Run: headless pygame with SDL's dummy video driver; simulated clock (each Clock.tick advances the game by its frame time, no real sleeping); random seed 0; keys injected as events and as key.get_pressed() state; no mouse input.
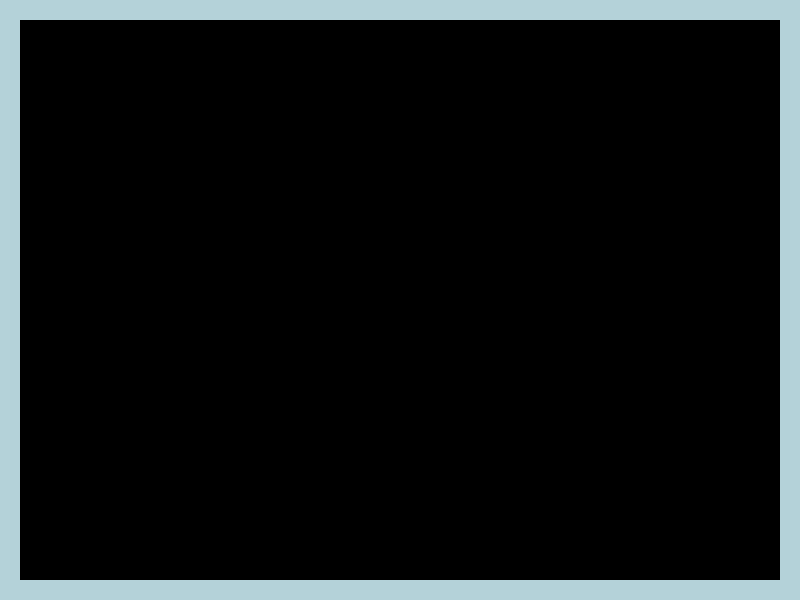
Frame 1 of 4 · flips 1–60 · no input
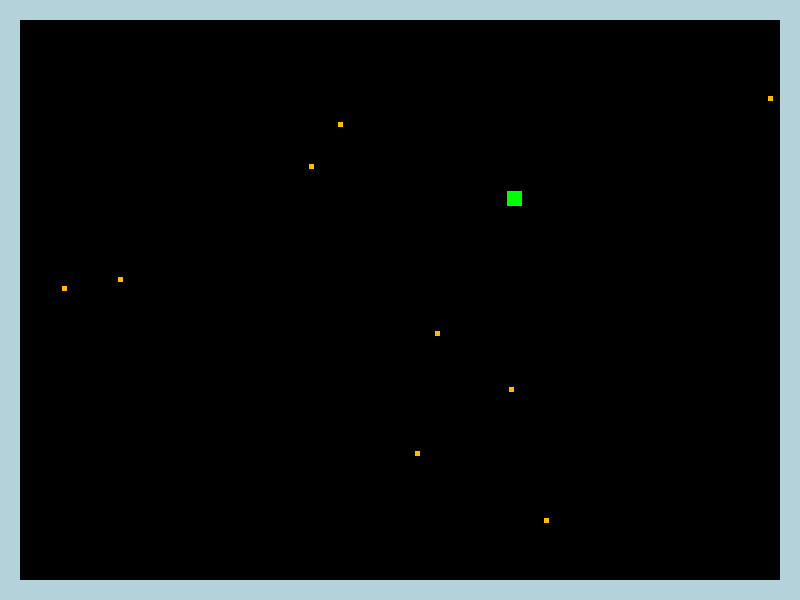
Frame 2 of 4 · flips 61–180 · tapped SPACE, RETURN · held RIGHT (→), D
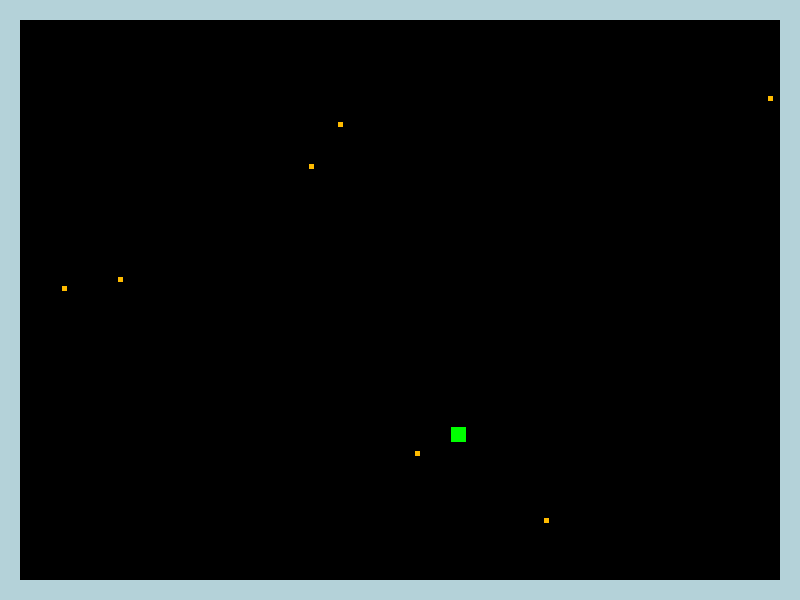
Frame 3 of 4 · flips 181–300 · held DOWN (↓), S
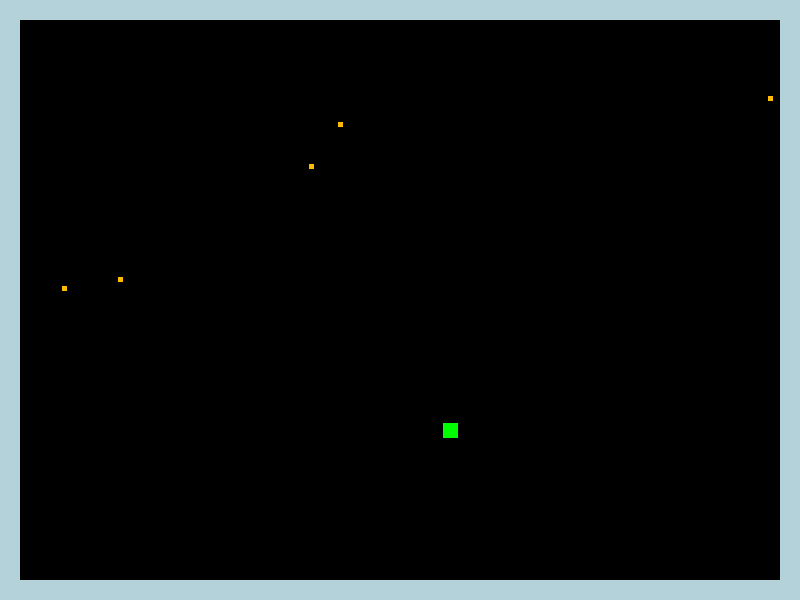
Frame 4 of 4 · flips 301–420 · held LEFT (←), A, UP (↑), W

The pygame program that drew these frames:

import pygame
import random
import math

black = (0, 0, 0)
white = (255, 255, 255)
green = (0, 255, 0)
red = (255, 0, 0)
blue = (0, 0, 255)
blue_grey = (180, 210, 217)
purple = (255, 0, 255)
gold = (255, 187, 0)

key = (255, 0, 128)


def distance(a, b, x, y):
    a1 = abs(a - x)
    b1 = abs(b - y)
    c = math.sqrt((a1 * a1) + (b1 * b1))
    return c


class Wall(pygame.sprite.Sprite):
    def __init__(self, x, y, width, height, color):
        pygame.sprite.Sprite.__init__(self)

        self.image = pygame.Surface([width, height])
        self.image.fill(color)

        self.rect = self.image.get_rect()
        self.rect.x = x
        self.rect.y = y

class Coin(pygame.sprite.Sprite):
    def __init__(self, x, y):
        pygame.sprite.Sprite.__init__(self)

        self.image = pygame.Surface([5, 5])
        self.image.fill(gold)

        self.rect = self.image.get_rect()
        self.rect.x = x
        self.rect.y = y

def spawn_org():
    coords = []
    coords.append(random.randrange(21, 779))
    coords.append(random.randrange(21, 579))

    return coords

class Organism(pygame.sprite.Sprite):
    change_x = 0
    change_y = 0

    def __init__(self):
        pygame.sprite.Sprite.__init__(self)

    def changespeed(self, x, y):
        self.change_x += x
        self.change_y += y

    def do_thing(self):
        raise NotImplementedError()

    def move(self, walls, goblins):

        self.rect.x += self.change_x

        block_hit_list = pygame.sprite.spritecollide(self, walls, False)
        goblin_hit_list = pygame.sprite.spritecollide(self, goblins, False)

        # wall X detection
        for block in block_hit_list:
            if self.change_x > 0 and self.rect.right != block.rect.right:
                self.rect.right = block.rect.left
            elif self.change_x < 0 and self.rect.left != block.rect.left:
                self.rect.left = block.rect.right
        # goblin X detection
        for goblin in goblin_hit_list:
            if self.change_x > 0 and self.rect.right != goblin.rect.right:
                self.rect.right = goblin.rect.left
            elif self.change_x < 0 and self.rect.left != goblin.rect.left:
                self.rect.left = goblin.rect.right

        self.rect.y += self.change_y

        block_hit_list = pygame.sprite.spritecollide(self, walls, False)
        goblin_hit_list = pygame.sprite.spritecollide(self, goblins, False)
        # block Y detection
        for block in block_hit_list:

            if self.change_y > 0 and self.rect.bottom != block.rect.bottom:
                self.rect.bottom = block.rect.top
            elif self.change_y < 0 and self.rect.top != block.rect.top:
                self.rect.top = block.rect.bottom
        # goblin Y detection
        for goblin in goblin_hit_list:
            if self.change_y > 0 and self.rect.bottom != goblin.rect.bottom:
                self.rect.bottom = goblin.rect.top
            elif self.change_y < 0 and self.rect.top != goblin.rect.top:
                self.rect.top = goblin.rect.bottom


class Ogre(Organism):
    def __init__(self, x, y):
        Organism.__init__(self)
        self.image = pygame.Surface([20, 20])
        self.image.fill(red)
        self.rect = self.image.get_rect()
        self.rect.x = x
        self.rect.y = y
        target_goblin = None
        self.speed = 5

    def do_thing(self, current_room):
        self.chase(current_room)

    def pick_target(self, current_room):
        goblin_distances = []
        target_goblin = []

        for goblin in current_room.goblins:
            dist = distance((goblin.rect.x + 7), (goblin.rect.y + 7), (self.rect.x + 10), (self.rect.y + 10))
            goblin_distances.append([dist, (goblin.rect.x, goblin.rect.y)])

        goblin_distances = sorted(goblin_distances)

        target_goblin = goblin_distances[0]
        target_goblin = target_goblin[1]
        self.target_goblin = target_goblin

    def chase(self, current_room):

        prey_x = self.target_goblin[0]
        prey_y = self.target_goblin[1]

        if prey_x > self.rect.x:
            self.change_x = self.speed
        elif prey_x < self.rect.x:
            self.change_x = -self.speed
        if prey_y > self.rect.y:
            self.change_y = self.speed
        elif prey_y < self.rect.y:
            self.change_y = -self.speed


class Goblin(Organism):
    def __init__(self, x, y, speed):
        Organism.__init__(self)
        self.image = pygame.Surface([15, 15])
        self.image.fill(green)
        self.rect = self.image.get_rect()
        self.rect.x = x
        self.rect.y = y
        self.speed = speed
        self.coins_collected = 0
        self.target_coin = None

    def run(self, current_room):
        predator_x = current_room.ogre.rect.x
        predator_y = current_room.ogre.rect.y
        if predator_x < self.rect.x:
            self.change_x = self.speed
        elif predator_x > self.rect.x:
            self.change_x = -self.speed
        if predator_y < self.rect.y:
            self.change_y = self.speed
        elif predator_y > self.rect.y:
            self.change_y = -self.speed

    def pick_target_coin(self, coins_list):
        coin_distances = []
        target_coin = []

        for coin in coins_list:
            dist = distance(coin.rect.x, coin.rect.y, self.rect.x, self.rect.y)
            coin_distances.append([dist, (coin.rect.x, coin.rect.y)])

        coin_distances = sorted(coin_distances)

        target_coin = coin_distances[0]
        target_coin = target_coin[1]
        return target_coin

    def do_thing(self, current_room):
        self.eat(current_room)
        # self.run(current_room)

    def reproduce(self, current_room):
        self.coins_collected = 0
        new_goblin = Goblin(self.rect.x + 17, self.rect.y, self.speed)
        new_goblin.target_coin = new_goblin.pick_target_coin(current_room.coins_list)
        current_room.goblins.add(new_goblin)

    def eat(self, current_room):

        target_x = self.target_coin[0]
        target_y = self.target_coin[1]

        # x vector
        if (target_x + 2) > (self.rect.x + 7):
            self.change_x = self.speed
        elif (target_x + 2) < (self.rect.x + 7):
            self.change_x = -self.speed
        else:
            self.change_x = 0

        # y vector
        if (target_y + 2) > (self.rect.y + 7):
            self.change_y = self.speed
        elif (target_y + 2) < (self.rect.y + 7):
            self.change_y = -self.speed
        else:
            self.change_y = 0
        coin_hit_list = []
        coin_hit_list = pygame.sprite.spritecollide(self, current_room.coins_list, True)
        for coin in coin_hit_list:
            current_room.coins_list.remove(coin)
            self.coins_collected += 1
            self.target_coin = self.pick_target_coin(current_room.coins_list)
            for goblin in current_room.goblins:
                goblin.target_coin = goblin.pick_target_coin(current_room.coins_list)


class Room():
    wall_list = None
    coins_list = None
    goblins = None
    ogre = None
    movingsprites = None

    def __init__(self):
        self.wall_list = pygame.sprite.Group()
        self.enemy_sprites = pygame.sprite.Group()
        self.coins_list = pygame.sprite.Group()
        self.goblins = pygame.sprite.Group()
        self.movingsprites = pygame.sprite.Group()


class Room1(Room):
    def __init__(self):
        Room.__init__(self)

        walls = [[0, 0, 20, 800, blue_grey],
                 [780, 0, 20, 800, blue_grey],
                 [20, 0, 760, 20, blue_grey],
                 [20, 580, 760, 20, blue_grey]
                ]

        for item in walls:
            wall = Wall(item[0], item[1], item[2], item[3], item[4])
            self.wall_list.add(wall)

    def update(self):
        if len(self.coins_list) < 2:
            self.spawn_coins()

        self.ogre.chase(self)
        self.ogre.move(self.wall_list, self.goblins)
        # self.add(self.ogre)
        for goblin in self.goblins:

            goblin.do_thing(self)
            goblin.move(self.wall_list, self.goblins)
            if goblin.coins_collected > 10:

                goblin.reproduce(self)
            self.movingsprites.add(goblin)

    def spawn_coins(self):
        for coin in range(6):
            coin = Coin(random.randrange(21, 779), random.randrange(21, 579))
            self.coins_list.add(coin)
        


def gen_goblin_genes():
        genome = []
        genome.append(random.randrange(2, 3))
        return 2


def main():
    pygame.init()
    screen = pygame.display.set_mode([800, 600])
    pygame.display.set_caption('There\'s always a bigger fish Test')

    rooms = []

    room = Room1()
    rooms.append(room)

    current_room_no = 0
    current_room = rooms[current_room_no]

    clock = pygame.time.Clock()
    done = False
    go = False

    while not done:
        for event in pygame.event.get():
            if event.type == pygame.QUIT:
                done = True

            elif event.type == pygame.KEYDOWN:
                if event.key == pygame.K_RETURN:

                    current_room.spawn_coins()
                    coordin = spawn_org()
                    genome = gen_goblin_genes()
                    new_goblin = Goblin(coordin[0], coordin[1], genome)

                    new_goblin.target_coin = new_goblin.pick_target_coin(current_room.coins_list)
                    current_room.goblins.add(new_goblin)

                    coordin = spawn_org()
                    current_room.ogre = Ogre(coordin[0], coordin[1])
                    current_room.ogre.pick_target(current_room)
                    go = True
                elif event.key == pygame.K_SPACE:
                    current_room.spawn_coins()

        if go:
            current_room.update()

        screen.fill(black)

        current_room.movingsprites.draw(screen)
        current_room.wall_list.draw(screen)
        current_room.coins_list.draw(screen)

        pygame.display.flip()
        clock.tick(60)

    pygame.quit()

main()
